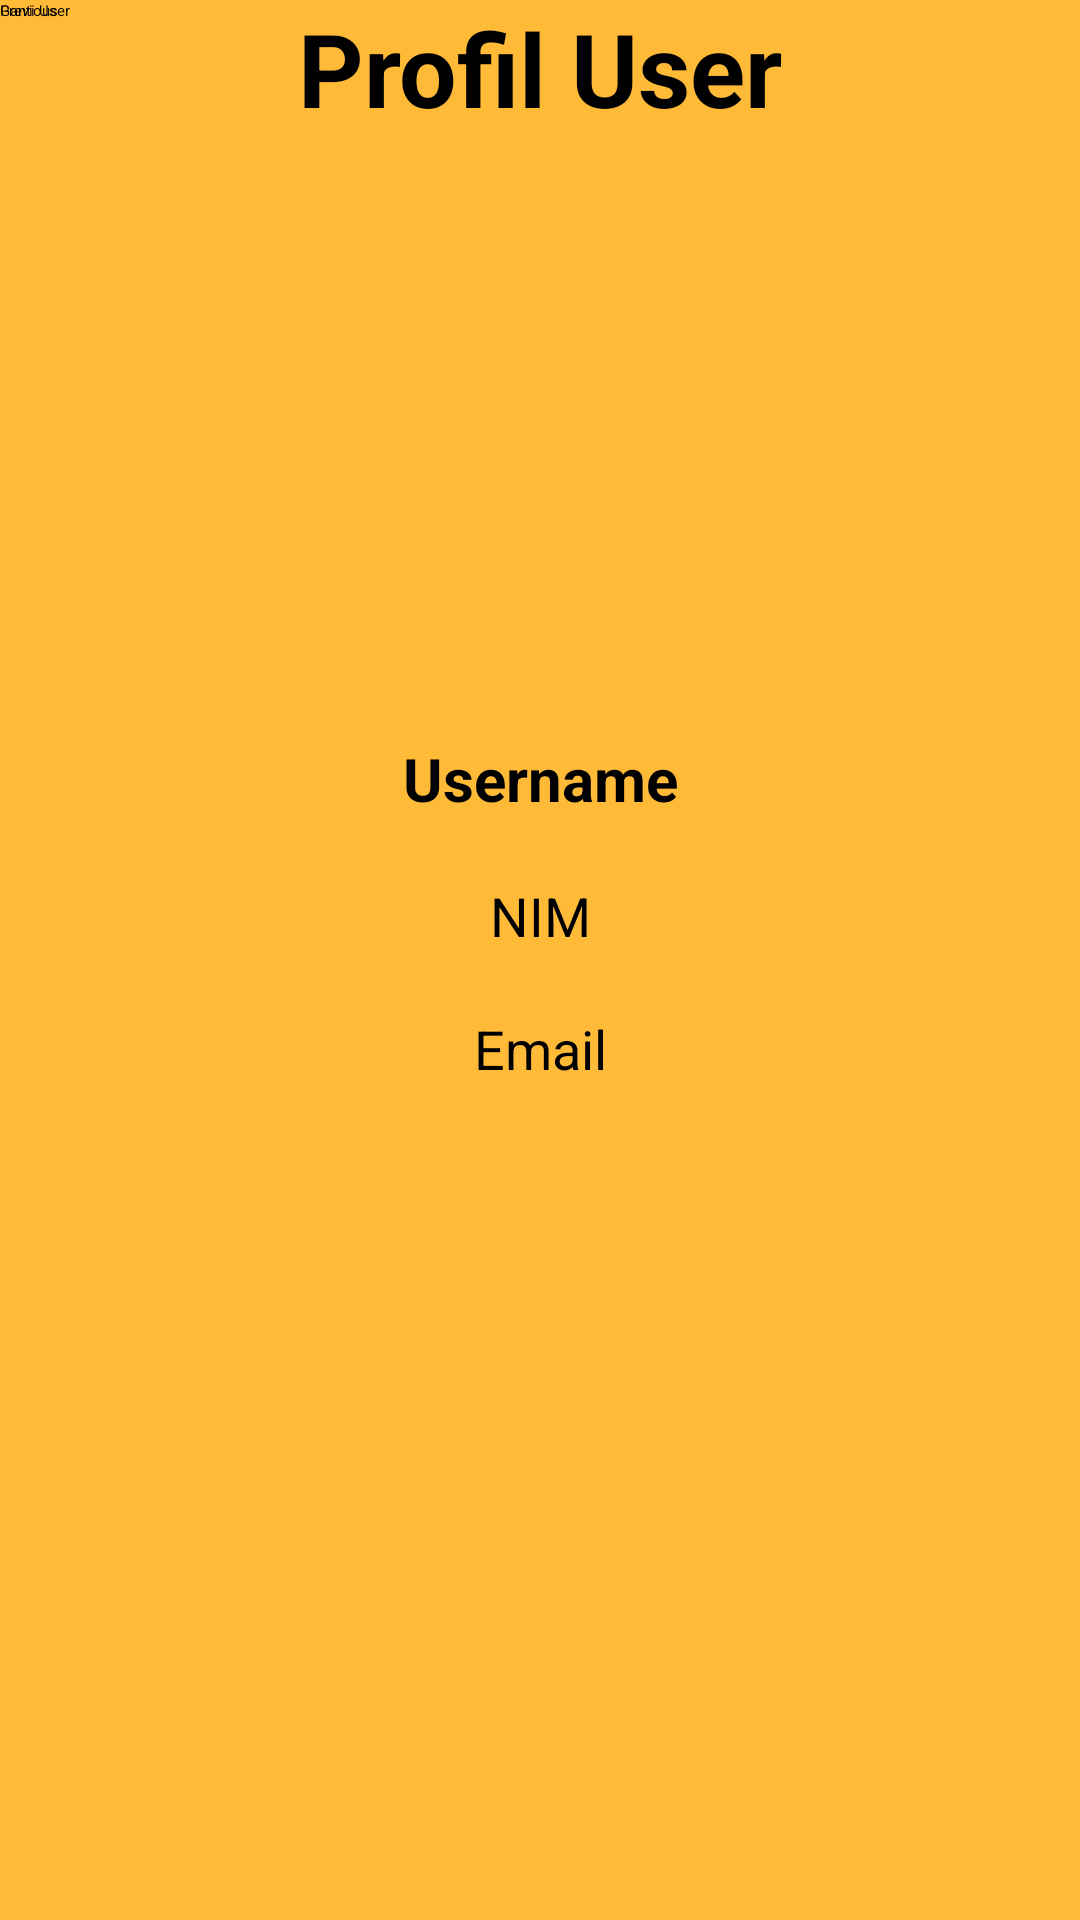

Write the Android layout XML for this screen, with the resource values it uses.
<!-- AndroidManifest.xml: application theme Theme.LoginRegister -->
<!-- res/layout/activity_profile_user.xml -->
<?xml version="1.0" encoding="utf-8"?>
<androidx.constraintlayout.widget.ConstraintLayout xmlns:android="http://schemas.android.com/apk/res/android"
    xmlns:app="http://schemas.android.com/apk/res-auto"
    xmlns:tools="http://schemas.android.com/tools"
    android:id="@+id/main"
    android:layout_width="match_parent"
    android:layout_height="match_parent"
    android:background="#C7FFA700"
    android:orientation="vertical"
    tools:context=".ProfileUser">

    <Button
        android:id="@+id/btnPrevious"
        android:layout_width="wrap_content"
        android:layout_height="wrap_content"
        android:backgroundTint="#991313"
        android:text="Previous"
        tools:ignore="MissingConstraints" />

    <TextView
        android:layout_width="match_parent"
        android:layout_height="wrap_content"
        android:fontFamily="sans-serif"
        android:gravity="center"
        android:text="Profil User"
        android:textSize="34sp"
        android:textStyle="bold"
        tools:layout_editor_absoluteX="0dp"
        tools:layout_editor_absoluteY="48dp"
        tools:ignore="MissingConstraints" />

    <ImageView
        android:id="@+id/ivProfilePicture"
        android:layout_width="120dp"
        android:layout_height="120dp"
        android:layout_centerHorizontal="true"
        android:layout_marginTop="116dp"
        android:contentDescription="Profile Picture"
        android:src="@drawable/ic_profile"
        app:layout_constraintEnd_toEndOf="parent"
        app:layout_constraintHorizontal_bias="0.498"
        app:layout_constraintStart_toStartOf="parent"
        app:layout_constraintTop_toTopOf="parent" />

    <TextView
        android:id="@+id/tvUsername"
        android:layout_width="wrap_content"
        android:layout_height="wrap_content"
        android:layout_marginTop="10dp"
        android:text="Username"
        android:textSize="20sp"
        android:textStyle="bold"
        app:layout_constraintEnd_toEndOf="parent"
        app:layout_constraintStart_toStartOf="parent"
        app:layout_constraintTop_toBottomOf="@id/ivProfilePicture" />

    
    <TextView
        android:id="@+id/tvNim"
        android:layout_width="wrap_content"
        android:layout_height="wrap_content"
        android:layout_marginTop="20dp"
        android:text="NIM"
        android:textSize="18sp"
        app:layout_constraintEnd_toEndOf="parent"
        app:layout_constraintStart_toStartOf="parent"
        app:layout_constraintTop_toBottomOf="@id/tvUsername" />

    
    <TextView
        android:id="@+id/tvEmail"
        android:layout_width="wrap_content"
        android:layout_height="wrap_content"
        android:layout_marginTop="20dp"
        android:text="Email"
        android:textSize="18sp"
        app:layout_constraintEnd_toEndOf="parent"
        app:layout_constraintStart_toStartOf="parent"
        app:layout_constraintTop_toBottomOf="@id/tvNim" />

    <Button
        android:id="@+id/btnChange"
        android:layout_width="wrap_content"
        android:layout_height="wrap_content"
        android:backgroundTint="#0275D7"
        android:text="Ganti User"
        tools:ignore="MissingConstraints"
        tools:layout_editor_absoluteX="289dp"
        tools:layout_editor_absoluteY="116dp" />

</androidx.constraintlayout.widget.ConstraintLayout>
<!-- resources referenced by this layout -->
<resources>

</resources>
